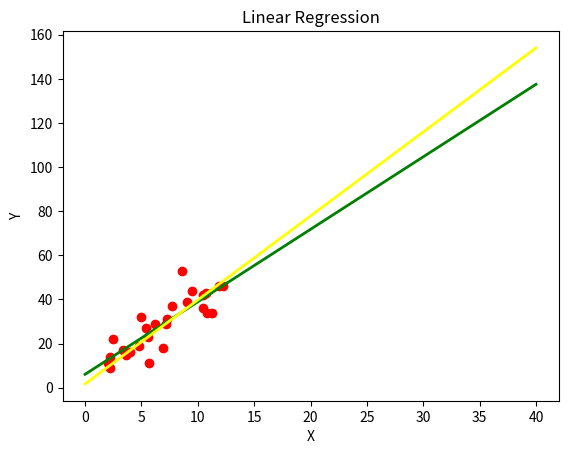

Generate this figure with matplotlib:
import numpy as np  
import matplotlib.pyplot as plt
from matplotlib.lines import Line2D

x = [6.2, 9.5, 10.5, 7.7, 8.6, 6.9, 7.3, 2.2, 5.7, 2.,
		2.5, 4., 5.4, 2.2, 7.2, 12.2, 5.6, 9., 3.6, 5.,
		11.3, 3.4, 11.9, 10.5, 10.7, 10.8, 4.8]
y = [29., 44., 36., 37., 53., 18., 31., 14., 11., 11.,
		22., 16., 27., 9., 29., 46., 23., 39., 15., 32.,
		34., 17., 46., 42., 43., 34., 19.]

fig = plt.figure()
ax = fig.add_subplot(111)
ax.set_title('Linear Regression')
plt.xlabel('X')
plt.ylabel('Y')
ax.scatter(x,y,c = 'r',marker = 'o')

line1 = [(0.0, 6.0506), (40, 137.5202)] # least squares
line2 = [(0, 1.68624), (40, 154.01864)] # gradient descent

(line1_xs, line1_ys) = zip(*line1)
(line2_xs, line2_ys) = zip(*line2)

ax.add_line(Line2D(line1_xs, line1_ys, linewidth=2, color='green')) # least squares
ax.add_line(Line2D(line2_xs, line2_ys, linewidth=2, color='yellow')) # gradient descent

plt.show()